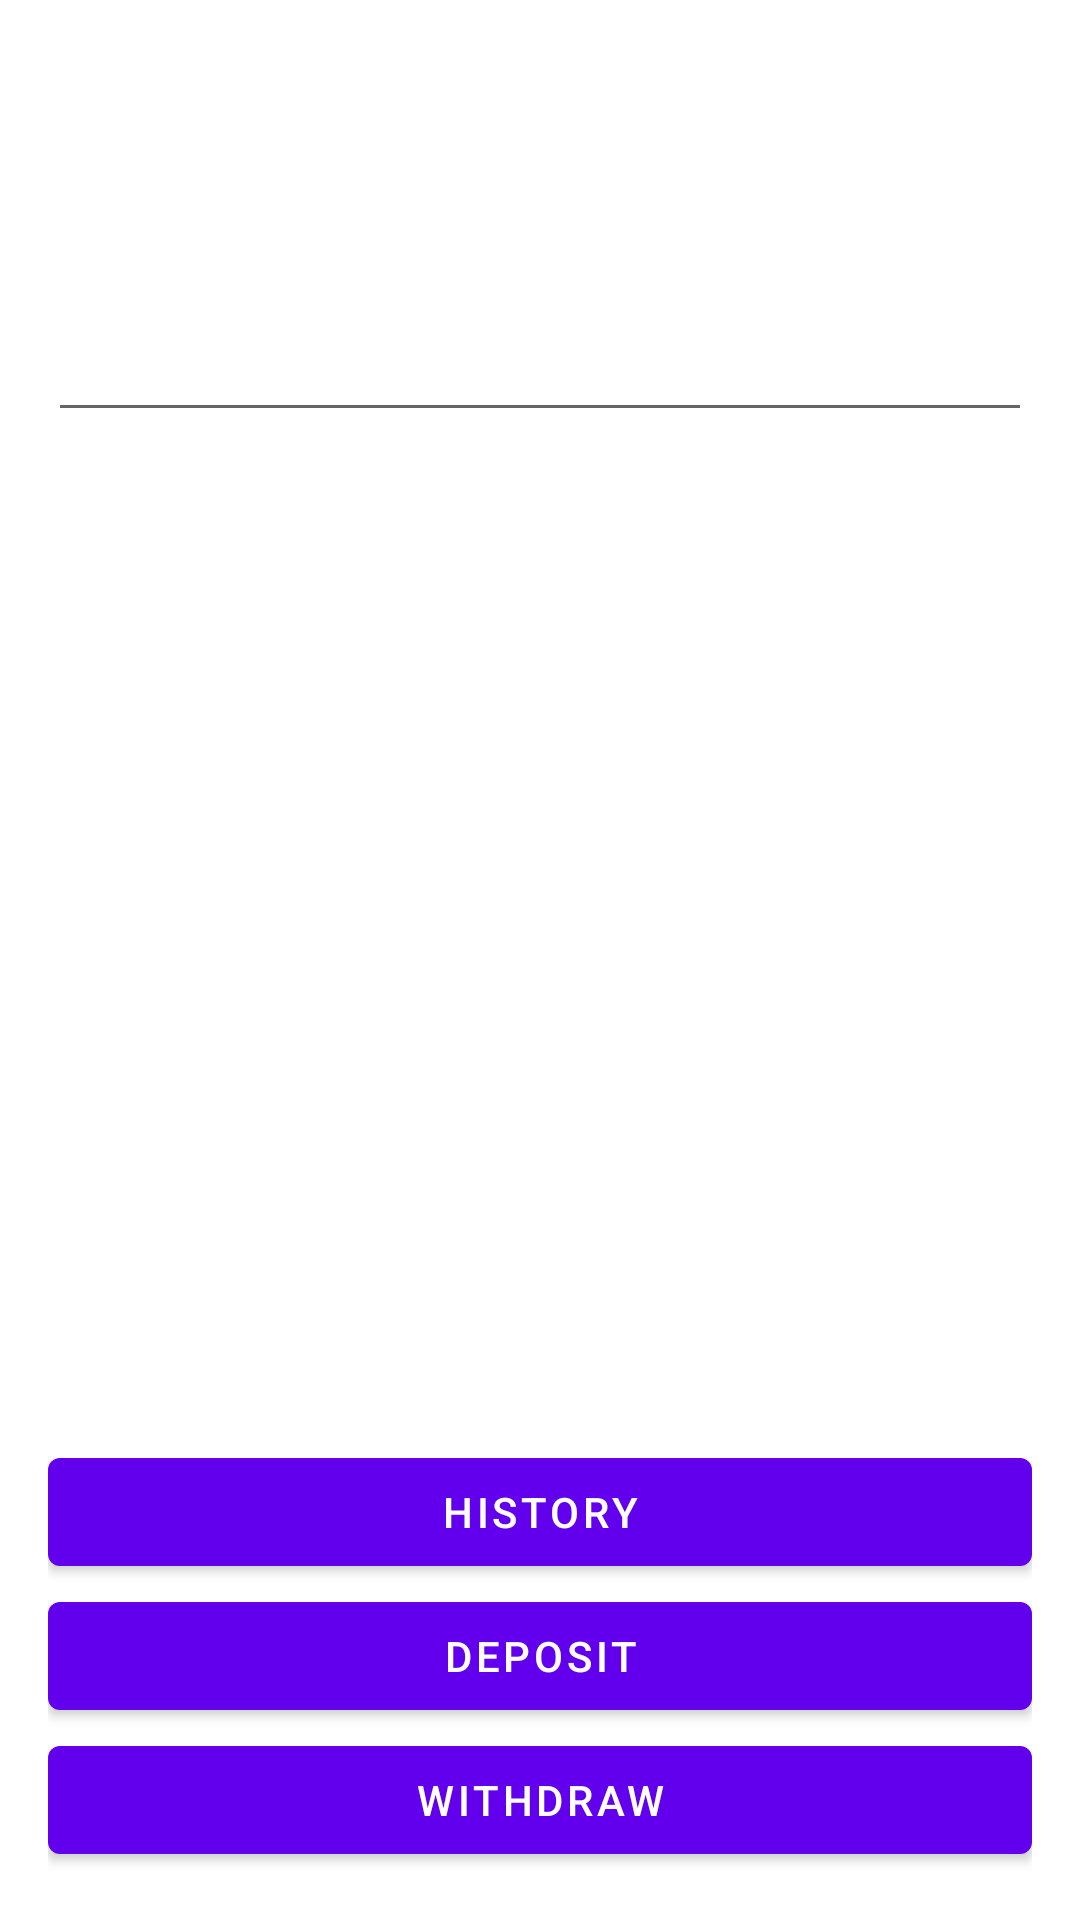

This screen was rendered from an Android layout file. Write that file and the resources it references.
<!-- AndroidManifest.xml: application theme Theme.TerminalApp -->
<!-- res/layout/activity_main.xml -->
<?xml version="1.0" encoding="utf-8"?>
<androidx.constraintlayout.widget.ConstraintLayout xmlns:android="http://schemas.android.com/apk/res/android"
    xmlns:app="http://schemas.android.com/apk/res-auto"
    xmlns:tools="http://schemas.android.com/tools"
    android:layout_width="match_parent"
    android:layout_height="match_parent"
    android:padding="16dp"
    tools:context=".main.MainActivity">

    <com.google.android.material.textfield.TextInputEditText
        android:id="@+id/amountInput"
        android:layout_width="match_parent"
        android:layout_height="128dp"
        android:gravity="center"
        android:inputType="numberDecimal"
        android:textSize="48sp"
        app:layout_constraintEnd_toEndOf="parent"
        app:layout_constraintStart_toStartOf="parent"
        app:layout_constraintTop_toTopOf="parent"
        tools:text="123.00" />

    <TextView
        android:id="@+id/balance"
        android:layout_width="match_parent"
        android:layout_height="wrap_content"
        android:gravity="center"
        android:textSize="24sp"
        app:layout_constraintTop_toBottomOf="@id/amountInput" />

    <com.google.android.material.button.MaterialButton
        android:id="@+id/withdrawButton"
        android:layout_width="match_parent"
        android:layout_height="48dp"
        android:text="Withdraw"
        app:layout_constraintBottom_toBottomOf="parent"
        app:layout_constraintEnd_toEndOf="parent"
        app:layout_constraintStart_toStartOf="parent" />

    <com.google.android.material.button.MaterialButton
        android:id="@+id/depositButton"
        android:layout_width="match_parent"
        android:layout_height="48dp"
        android:text="Deposit"
        app:layout_constraintBottom_toTopOf="@id/withdrawButton"
        app:layout_constraintEnd_toEndOf="parent"
        app:layout_constraintStart_toStartOf="parent" />

    <com.google.android.material.button.MaterialButton
        android:id="@+id/historyButton"
        android:layout_width="match_parent"
        android:layout_height="48dp"
        android:text="History"
        app:layout_constraintBottom_toTopOf="@id/depositButton"
        app:layout_constraintEnd_toEndOf="parent"
        app:layout_constraintStart_toStartOf="parent" />

</androidx.constraintlayout.widget.ConstraintLayout>
<!-- resources referenced by this layout -->
<resources>
  <style name="Theme.TerminalApp" parent="Theme.MaterialComponents.DayNight.DarkActionBar">
          
          <item name="colorPrimary">@color/purple_500</item>
          <item name="colorPrimaryVariant">@color/purple_700</item>
          <item name="colorOnPrimary">@color/white</item>
          
          <item name="colorSecondary">@color/teal_200</item>
          <item name="colorSecondaryVariant">@color/teal_700</item>
          <item name="colorOnSecondary">@color/black</item>
          
          <item name="android:statusBarColor">?attr/colorPrimaryVariant</item>
          
      </style>
  <!-- not gathered from this repository: default colours our renderer supplied (Android Studio template values) -->
  <color name="purple_500">#FF6200EE</color>
  <color name="purple_700">#FF3700B3</color>
  <color name="teal_200">#FF03DAC5</color>
  <color name="teal_700">#FF018786</color>
  <color name="black">#FF000000</color>
  <color name="white">#FFFFFFFF</color>
</resources>
